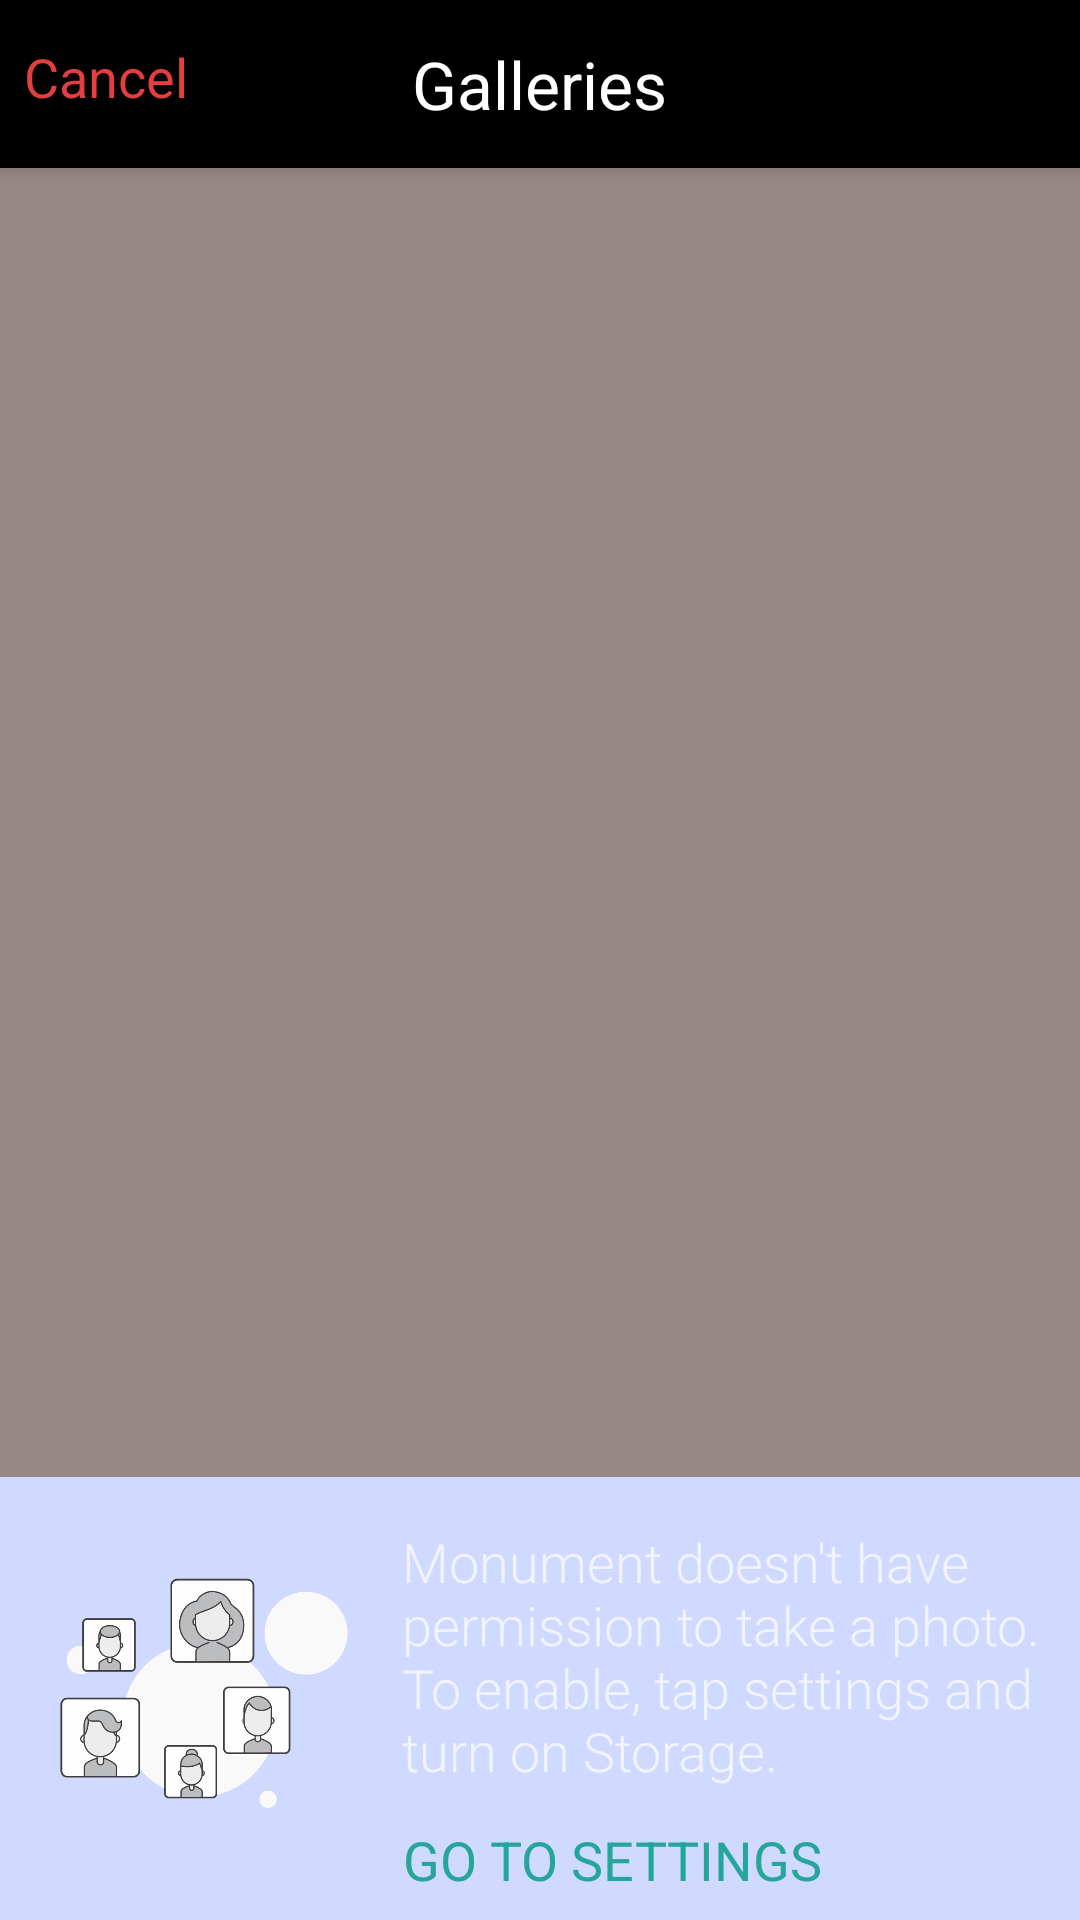

Layout XML and referenced resources for this Android screen:
<!-- AndroidManifest.xml: activity theme Theme.AppCompat.NoActionBar -->
<!-- res/layout/activity_take_photo.xml -->
<android.support.design.widget.CoordinatorLayout xmlns:android="http://schemas.android.com/apk/res/android"
    android:layout_width="match_parent"
    android:layout_height="wrap_content"
    xmlns:app="http://schemas.android.com/apk/res-auto"
    xmlns:tools="http://schemas.android.com/tools"
    android:background="@color/somewhat_transparent"
    android:id="@+id/coordinatorLayout">

    <RelativeLayout
        android:layout_width="match_parent"
        android:layout_height="match_parent"
        >

        <include
            android:id="@+id/toolbar"
            layout="@layout/select_from_gallery_toolbar"
            android:layout_width="match_parent"
            android:layout_height="wrap_content"
            android:layout_alignParentTop="true"
            ></include>

        <RelativeLayout
            android:id="@+id/needStoragePermissionLayout"
            android:layout_width="match_parent"
            android:layout_height="wrap_content"
            android:padding="8dp"
            android:layout_alignParentBottom="true"
            android:background="@color/blue_100">
            <ImageView
                android:id="@+id/imageView"
                android:layout_width="96dp"
                android:layout_height="128dp"
                android:layout_marginRight="18dp"
                android:layout_marginLeft="12dp"
                app:srcCompat="@drawable/contact_empty_2x"
                tools:src="@drawable/contact_empty_2x"
                tools:ignore="MissingPrefix"/>

            <TextView android:id="@+id/needStoragePermission"
                android:layout_width="wrap_content"
                android:layout_height="wrap_content"
                android:layout_marginTop="8dp"
                android:gravity="left"
                android:layout_toRightOf="@id/imageView"
                android:text="Monument doesn't have permission to take a photo. To enable, tap settings and turn on Storage."
                android:textSize="18sp"
                android:fontFamily="sans-serif-light"
                android:textAppearance="?android:attr/textAppearanceSmall"/>

            <TextView android:id="@+id/permissionSettings"
                android:gravity="center"
                android:layout_width="wrap_content"
                android:layout_height="wrap_content"
                android:layout_below="@id/needStoragePermission"
                android:layout_marginTop="12dp"
                android:layout_alignLeft="@id/needStoragePermission"
                android:text="Go To Settings"
                android:fontFamily="sans-serif-bold"
                android:textAppearance="?android:attr/textAppearanceButton"
                android:textSize="18sp"
                android:textColor="@color/teal_400"/>
        </RelativeLayout>

    </RelativeLayout>

</android.support.design.widget.CoordinatorLayout>
<!-- res/layout/select_from_gallery_toolbar.xml (included above) -->
<?xml version="1.0" encoding="utf-8"?>
<android.support.v7.widget.Toolbar xmlns:android="http://schemas.android.com/apk/res/android"
    android:layout_width="match_parent"
    android:layout_height="wrap_content"
    xmlns:app="http://schemas.android.com/apk/res-auto"
    android:background="@color/black"
    android:elevation="4dp"
    app:contentInsetLeft="0dp"
    app:contentInsetStart="0dp">

        <RelativeLayout
            android:layout_width="match_parent"
            android:layout_height="wrap_content"
            android:layout_gravity="center_horizontal"
            android:paddingLeft="8dp"
            android:paddingRight="8dp">

            <TextView
                android:id="@+id/actionBack"
                android:layout_width="wrap_content"
                android:layout_height="wrap_content"
                android:layout_alignParentLeft="true"
                android:text="Cancel"
                android:textSize="18sp"
                android:gravity="center"
                android:textColor="@color/primary"/>

            <TextView
                android:id="@+id/caption"
                android:layout_width="wrap_content"
                android:layout_height="wrap_content"
                android:text="Galleries"
                android:textSize="22sp"
                android:layout_centerInParent="true"
                android:textColor="@color/grey_white_1000"
                />

        </RelativeLayout>

</android.support.v7.widget.Toolbar>
<!-- resources referenced by this layout -->
<resources>
  <color name="black">#000000</color>
  <color name="blue_100">#d0d9ff</color>
  <color name="grey_white_1000">#ffffff</color>
  <color name="primary">#E43F3F</color>
  <color name="somewhat_transparent">#80fde0dc</color>
  <color name="teal_400">#26a69a</color>
  <!-- drawable contact_empty_2x: png bitmap (drawable-xxhdpi, 77355 bytes) -->
</resources>
